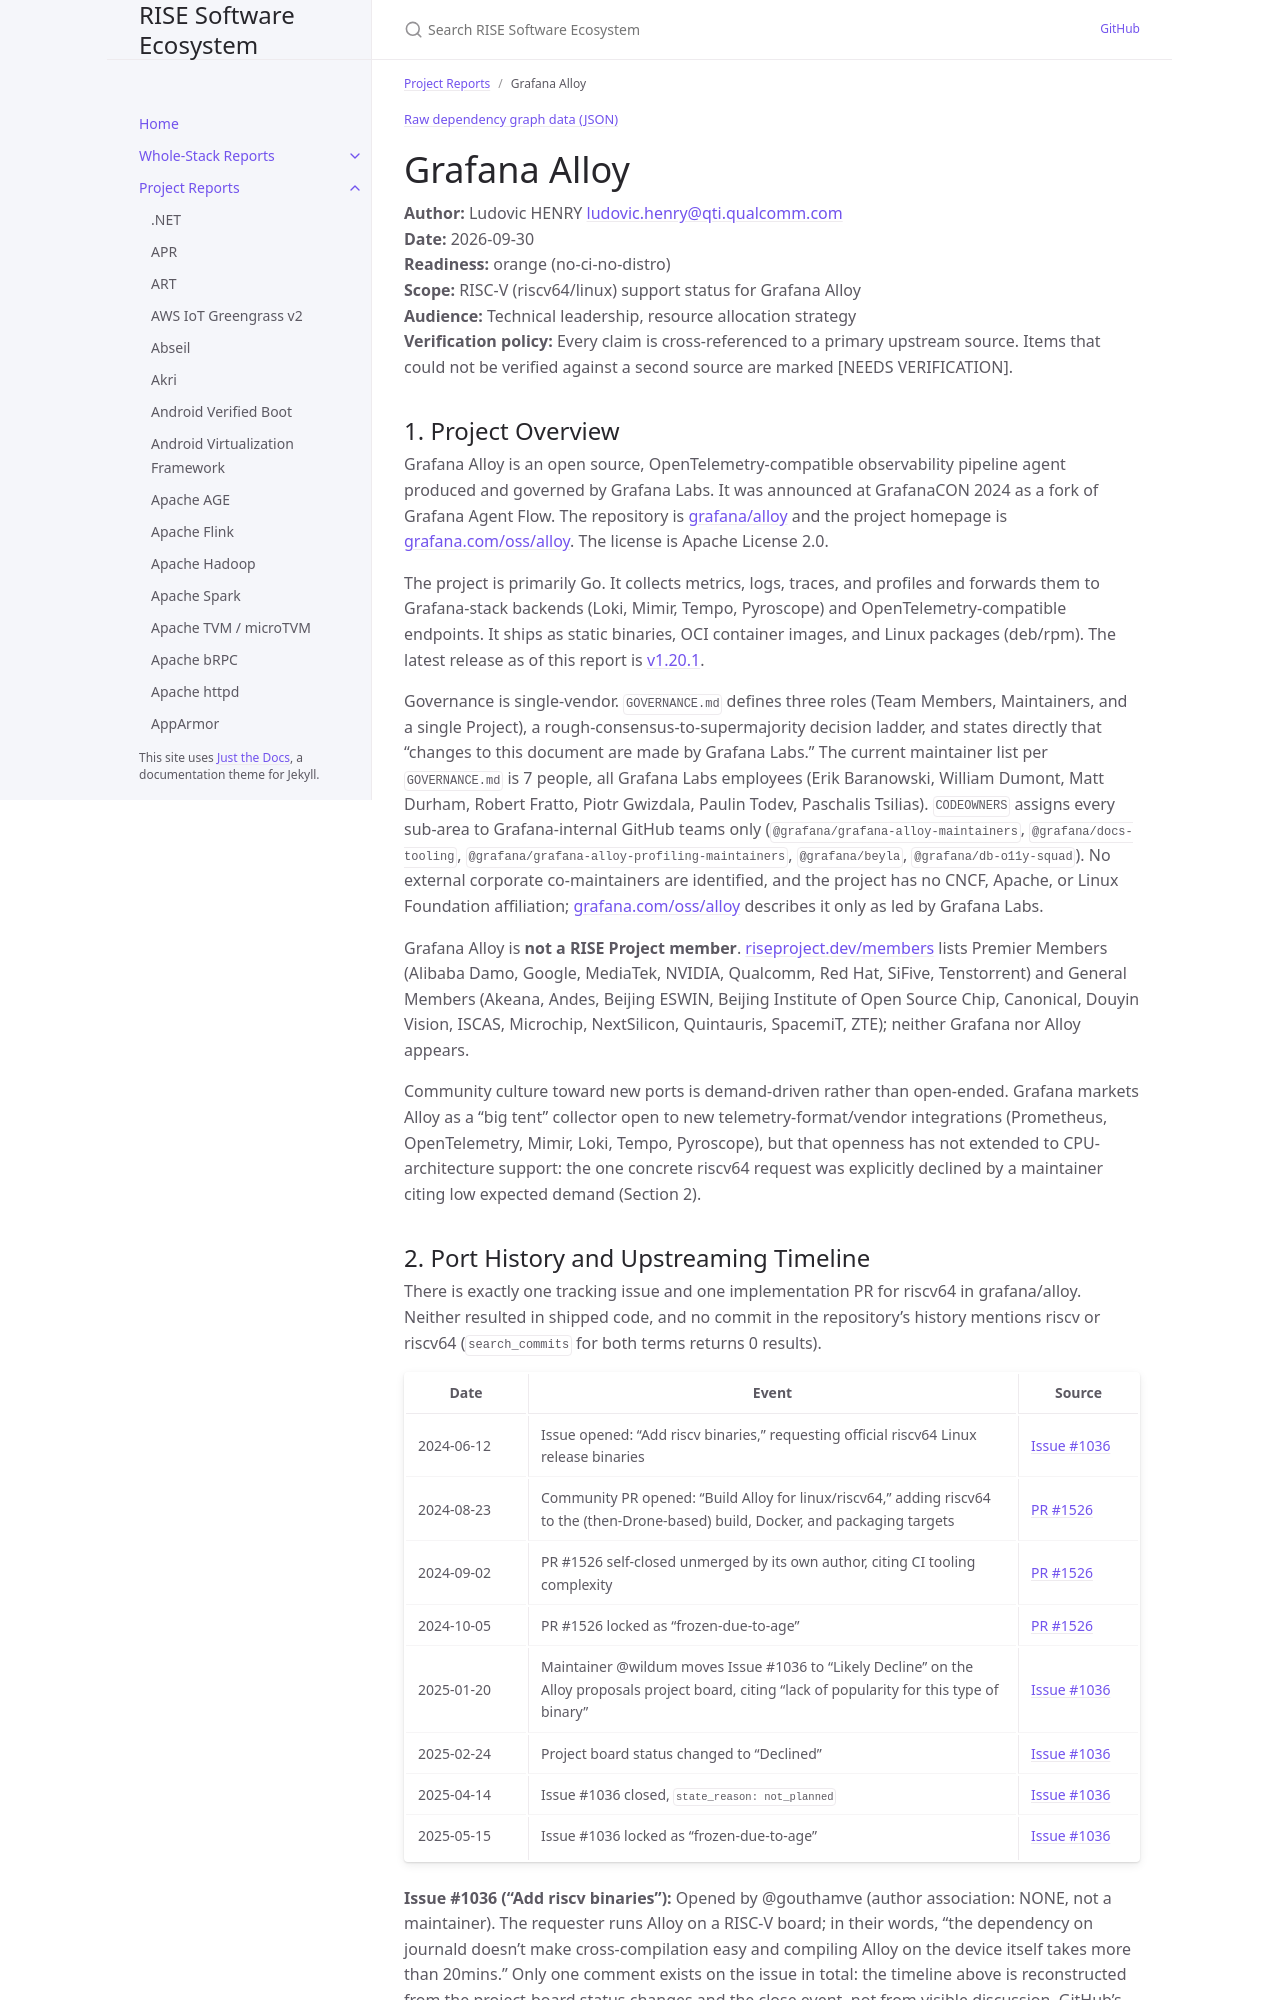

repository: riseproject-dev/sw-ecosystem · page: pr-preview/pr-9/project-reports/grafana-alloy.html · generator: jekyll

---
title: Grafana Alloy
parent: Project Reports
color: orange
dependencies:
  - name: Go
    relation: runtime-dependency
    criticality: critical
  - name: coreos/go-systemd
    relation: runtime-dependency
    criticality: critical
  - name: systemd
    relation: runtime-dependency
    criticality: critical
  - name: beyla
    relation: runtime-dependency
    criticality: critical
  - name: go.opentelemetry.io/ebpf-profiler
    relation: runtime-dependency
    criticality: critical
  - name: GCC
    relation: build-dependency
    criticality: critical
  - name: viceroy
    relation: build-dependency
    criticality: critical
  - name: Prometheus
    relation: runtime-dependency
    criticality: critical
  - name: async-profiler
    relation: runtime-dependency
    criticality: optional
  - name: golang.org/x/crypto
    relation: runtime-dependency
    criticality: optional
  - name: klauspost/compress
    relation: runtime-dependency
    criticality: optional
  - name: cespare/xxhash
    relation: runtime-dependency
    criticality: optional
  - name: Wazero
    relation: runtime-dependency
    criticality: optional
  - name: klauspost/cpuid
    relation: runtime-dependency
    criticality: optional
  - name: segmentio/asm
    relation: runtime-dependency
    criticality: optional
  - name: minio/sha256-simd
    relation: runtime-dependency
    criticality: optional
  - name: minio/md5-simd
    relation: runtime-dependency
    criticality: optional
  - name: node_exporter
    relation: runtime-dependency
    criticality: optional
  - name: cadvisor
    relation: runtime-dependency
    criticality: optional
---

{% include dependency-graph.html slug="dependencies" subset="grafana-alloy" %}

# Grafana Alloy

**Author:** Ludovic HENRY <ludovic.henry@qti.qualcomm.com><br/>
**Date:** 2026-09-30<br/>
**Readiness:** orange (no-ci-no-distro)<br/>
**Scope:** RISC-V (riscv64/linux) support status for Grafana Alloy<br/>
**Audience:** Technical leadership, resource allocation strategy<br/>
**Verification policy:** Every claim is cross-referenced to a primary upstream source. Items that could not be verified against a second source are marked [NEEDS VERIFICATION].<br/>
